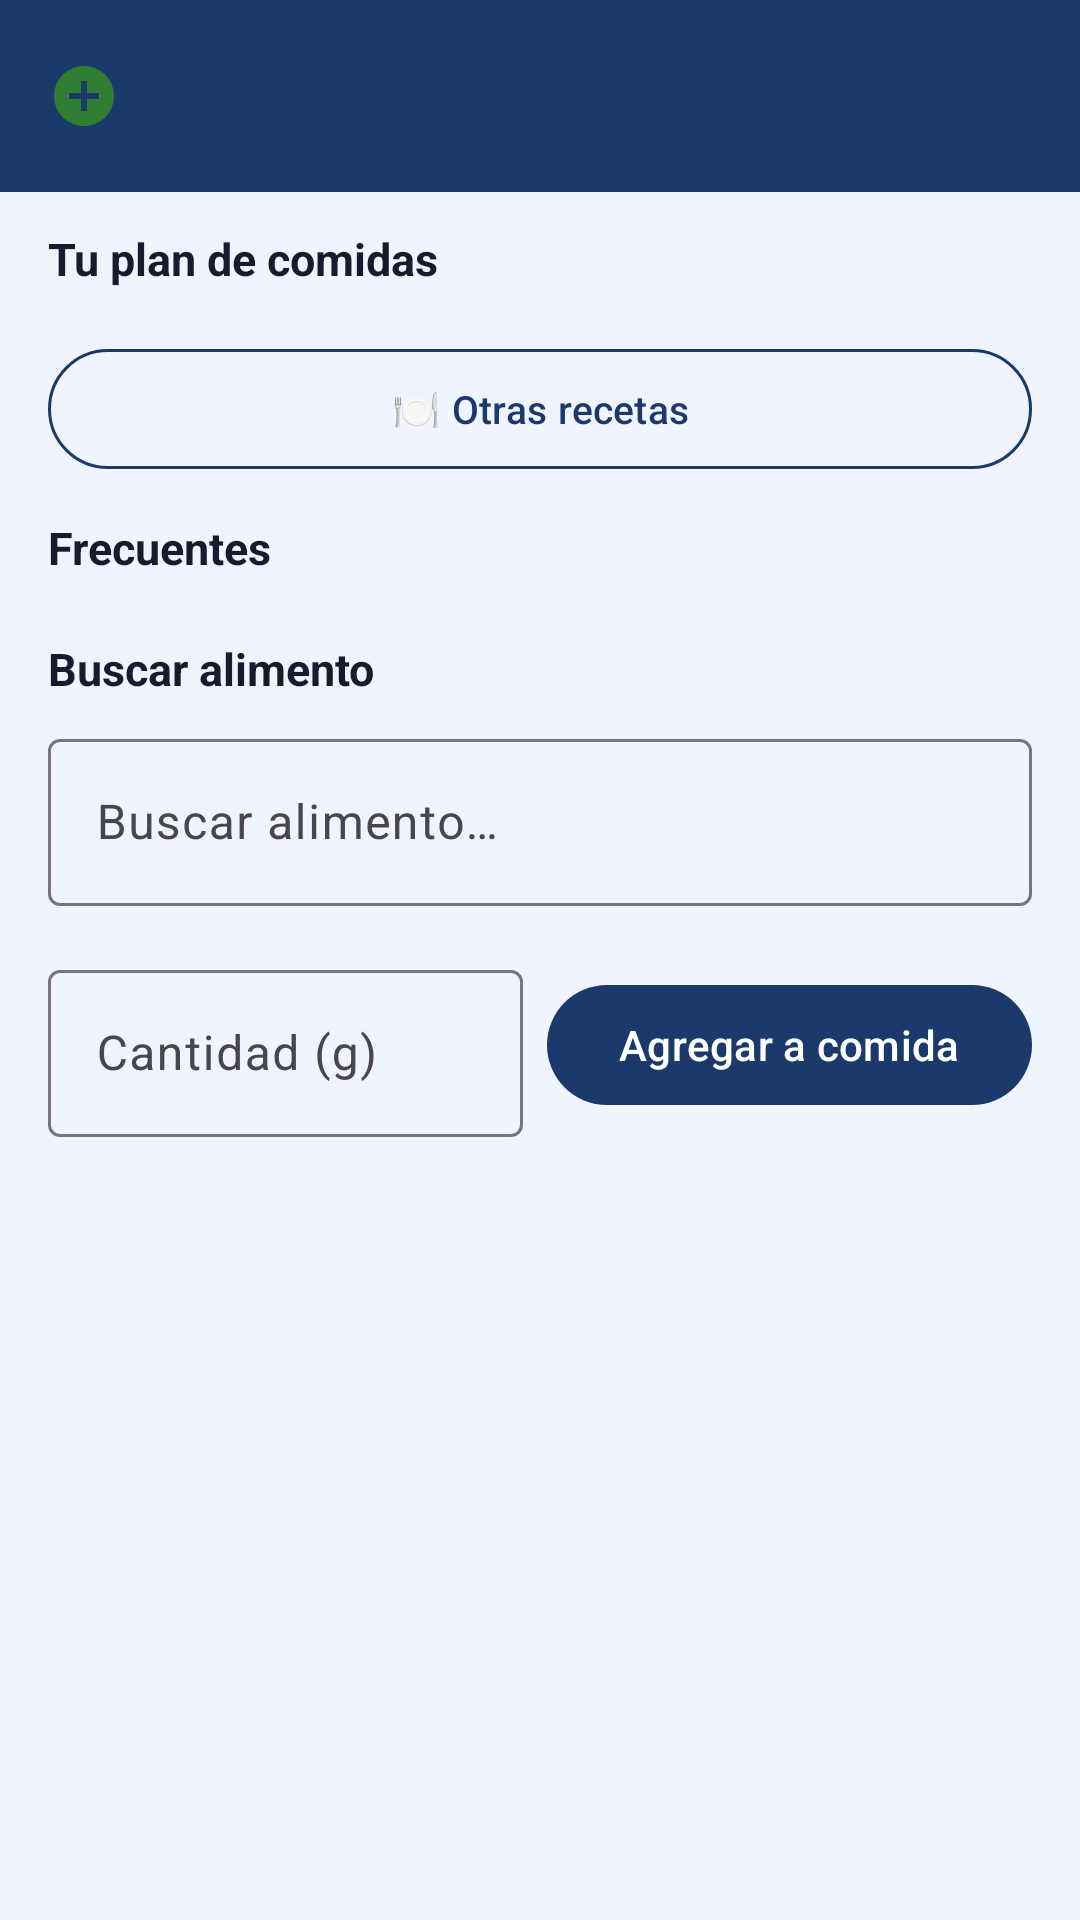

Here is an Android app screen rendered from its layout file. Give the layout XML and the strings, colors and styles it references.
<!-- AndroidManifest.xml: application theme Theme.GymApp -->
<!-- res/layout/fragment_meal_log.xml -->
<?xml version="1.0" encoding="utf-8"?>
<androidx.coordinatorlayout.widget.CoordinatorLayout
    xmlns:android="http://schemas.android.com/apk/res/android"
    xmlns:app="http://schemas.android.com/apk/res-auto"
    android:layout_width="match_parent"
    android:layout_height="match_parent"
    android:background="@color/colorBackground">

    <com.google.android.material.appbar.AppBarLayout
        android:layout_width="match_parent"
        android:layout_height="wrap_content">
        <androidx.appcompat.widget.Toolbar
            android:id="@+id/toolbar_meal_log"
            android:layout_width="match_parent"
            android:layout_height="?attr/actionBarSize"
            android:background="@color/colorPrimary"
            app:navigationIcon="@drawable/ic_add_circle"
            app:titleTextColor="@color/white" />
    </com.google.android.material.appbar.AppBarLayout>

    <androidx.core.widget.NestedScrollView
        android:layout_width="match_parent"
        android:layout_height="match_parent"
        app:layout_behavior="@string/appbar_scrolling_view_behavior">

        <LinearLayout
            android:layout_width="match_parent"
            android:layout_height="wrap_content"
            android:orientation="vertical"
            android:paddingHorizontal="16dp"
            android:paddingTop="12dp"
            android:paddingBottom="16dp">

            
            <com.google.android.material.card.MaterialCardView
                android:id="@+id/card_weekly_preselection"
                android:layout_width="match_parent"
                android:layout_height="wrap_content"
                app:cardCornerRadius="14dp"
                app:cardElevation="0dp"
                app:strokeColor="@color/colorPrimary"
                app:strokeWidth="1dp"
                android:layout_marginBottom="14dp"
                android:visibility="gone">

                <LinearLayout
                    android:layout_width="match_parent"
                    android:layout_height="wrap_content"
                    android:orientation="horizontal"
                    android:gravity="center_vertical"
                    android:padding="12dp">

                    <LinearLayout
                        android:layout_width="0dp"
                        android:layout_height="wrap_content"
                        android:layout_weight="1"
                        android:orientation="vertical">

                        <TextView
                            android:layout_width="match_parent"
                            android:layout_height="wrap_content"
                            android:text="📅 Preselección semanal"
                            android:textSize="12sp"
                            android:textStyle="bold"
                            android:textColor="@color/colorPrimary" />

                        <TextView
                            android:id="@+id/tv_preselection_name"
                            android:layout_width="match_parent"
                            android:layout_height="wrap_content"
                            android:textSize="15sp"
                            android:textStyle="bold"
                            android:textColor="@color/text_primary"
                            android:layout_marginTop="2dp" />

                        <TextView
                            android:id="@+id/tv_preselection_macros"
                            android:layout_width="match_parent"
                            android:layout_height="wrap_content"
                            android:textSize="12sp"
                            android:textColor="@color/text_secondary"
                            android:layout_marginTop="2dp" />
                    </LinearLayout>

                    <com.google.android.material.button.MaterialButton
                        android:id="@+id/btn_add_preselection"
                        android:layout_width="wrap_content"
                        android:layout_height="wrap_content"
                        android:text="✓ Agregar"
                        android:textSize="13sp"
                        app:backgroundTint="@color/colorPrimary"
                        android:textColor="@color/white" />

                </LinearLayout>
            </com.google.android.material.card.MaterialCardView>

            
            <TextView
                android:layout_width="match_parent"
                android:layout_height="wrap_content"
                android:text="Tu plan de comidas"
                android:textSize="15sp"
                android:textStyle="bold"
                android:textColor="@color/text_primary"
                android:paddingBottom="8dp" />

            
            <androidx.recyclerview.widget.RecyclerView
                android:id="@+id/rv_recipes"
                android:layout_width="match_parent"
                android:layout_height="wrap_content"
                android:nestedScrollingEnabled="false"
                android:layout_marginBottom="8dp" />

            <com.google.android.material.button.MaterialButton
                android:id="@+id/btn_other_recipes"
                android:layout_width="match_parent"
                android:layout_height="wrap_content"
                android:text="🍽 Otras recetas"
                android:textSize="13sp"
                style="@style/Widget.Material3.Button.OutlinedButton"
                app:strokeColor="@color/colorPrimary"
                android:textColor="@color/colorPrimary"
                android:layout_marginBottom="12dp" />

            
            <TextView
                android:layout_width="match_parent"
                android:layout_height="wrap_content"
                android:text="Frecuentes"
                android:textSize="15sp"
                android:textStyle="bold"
                android:textColor="@color/text_primary"
                android:paddingBottom="8dp" />

            <androidx.recyclerview.widget.RecyclerView
                android:id="@+id/rv_favorites"
                android:layout_width="match_parent"
                android:layout_height="wrap_content"
                android:clipToPadding="false"
                android:paddingBottom="12dp"
                android:orientation="horizontal"
                android:nestedScrollingEnabled="false" />

            
            <TextView
                android:layout_width="match_parent"
                android:layout_height="wrap_content"
                android:text="Buscar alimento"
                android:textSize="15sp"
                android:textStyle="bold"
                android:textColor="@color/text_primary"
                android:paddingBottom="8dp" />

            <com.google.android.material.textfield.TextInputLayout
                android:layout_width="match_parent"
                android:layout_height="wrap_content"
                android:layout_marginBottom="4dp"
                style="@style/Widget.Material3.TextInputLayout.OutlinedBox">
                <com.google.android.material.textfield.TextInputEditText
                    android:id="@+id/et_food_search"
                    android:layout_width="match_parent"
                    android:layout_height="wrap_content"
                    android:hint="@string/meal_search_hint"
                    android:inputType="text"
                    android:imeOptions="actionSearch" />
            </com.google.android.material.textfield.TextInputLayout>

            <ProgressBar
                android:id="@+id/progress_search"
                android:layout_width="match_parent"
                android:layout_height="4dp"
                style="?android:attr/progressBarStyleHorizontal"
                android:indeterminate="true"
                android:visibility="gone"
                android:layout_marginBottom="4dp" />

            <TextView
                android:id="@+id/tv_selected_food"
                android:layout_width="match_parent"
                android:layout_height="wrap_content"
                android:textSize="13sp"
                android:textColor="@color/colorPrimary"
                android:textStyle="bold"
                android:layout_marginBottom="8dp"
                android:visibility="gone" />

            <androidx.recyclerview.widget.RecyclerView
                android:id="@+id/rv_food_results"
                android:layout_width="match_parent"
                android:layout_height="wrap_content"
                android:nestedScrollingEnabled="false"
                android:layout_marginBottom="12dp" />

            
            <LinearLayout
                android:layout_width="match_parent"
                android:layout_height="wrap_content"
                android:orientation="horizontal"
                android:gravity="center_vertical">

                <com.google.android.material.textfield.TextInputLayout
                    android:layout_width="0dp"
                    android:layout_height="wrap_content"
                    android:layout_weight="1"
                    android:layout_marginEnd="8dp"
                    style="@style/Widget.Material3.TextInputLayout.OutlinedBox">
                    <com.google.android.material.textfield.TextInputEditText
                        android:id="@+id/et_quantity"
                        android:layout_width="match_parent"
                        android:layout_height="wrap_content"
                        android:hint="@string/meal_quantity_hint"
                        android:inputType="numberDecimal"
                        android:enabled="false" />
                </com.google.android.material.textfield.TextInputLayout>

                <com.google.android.material.button.MaterialButton
                    android:id="@+id/btn_save_food_entry"
                    android:layout_width="wrap_content"
                    android:layout_height="wrap_content"
                    android:text="@string/meal_save_button"
                    app:backgroundTint="@color/colorPrimary"
                    android:textColor="@color/white"
                    android:enabled="false" />

            </LinearLayout>

        </LinearLayout>
    </androidx.core.widget.NestedScrollView>

</androidx.coordinatorlayout.widget.CoordinatorLayout>
<!-- resources referenced by this layout -->
<resources>
  <color name="colorBackground">#F0F4FF</color>
  <color name="colorPrimary">#1B3A6B</color>
  <color name="text_primary">#1A1A2E</color>
  <color name="text_secondary">#64748B</color>
  <color name="white">#FFFFFF</color>
  <!-- drawable ic_add_circle (drawable) -->
  <vector xmlns:android="http://schemas.android.com/apk/res/android"
      android:width="24dp"
      android:height="24dp"
      android:viewportWidth="24"
      android:viewportHeight="24">
      <path
          android:fillColor="#2E7D32"
          android:pathData="M12,2C6.48,2 2,6.48 2,12s4.48,10 10,10 10,-4.48 10,-10S17.52,2 12,2zM17,13h-4v4h-2v-4H7v-2h4V7h2v4h4v2z"/>
  </vector>
  <string name="meal_quantity_hint">Cantidad (g)</string>
  <string name="meal_save_button">Agregar a comida</string>
  <string name="meal_search_hint">Buscar alimento…</string>
  <style name="Theme.GymApp" parent="Theme.Material3.Light.NoActionBar">
          <item name="colorPrimary">@color/colorPrimary</item>
          <item name="colorPrimaryVariant">@color/colorPrimaryVariant</item>
          <item name="colorOnPrimary">@color/colorOnPrimary</item>
          <item name="colorSecondary">@color/colorSecondary</item>
          <item name="colorOnSecondary">@color/colorOnSecondary</item>
          <item name="colorError">@color/colorError</item>
          <item name="colorOnError">@color/colorOnError</item>
          <item name="colorSurface">@color/colorSurface</item>
          <item name="colorOnSurface">@color/colorOnSurface</item>
          <item name="android:colorBackground">@color/colorBackground</item>
          <item name="colorOnBackground">@color/colorOnBackground</item>
          <item name="android:statusBarColor" tools:targetApi="l">@color/colorPrimaryDark</item>
      </style>
  <color name="colorPrimaryVariant">#0F2549</color>
  <color name="colorOnPrimary">#FFFFFF</color>
  <color name="colorSecondary">#38BDF8</color>
  <color name="colorOnSecondary">#0F2549</color>
  <color name="colorError">#EF4444</color>
  <color name="colorOnError">#FFFFFF</color>
  <color name="colorSurface">#FFFFFF</color>
  <color name="colorOnSurface">#1A1A2E</color>
  <color name="colorOnBackground">#1A1A2E</color>
  <color name="colorPrimaryDark">#0F2549</color>
</resources>
